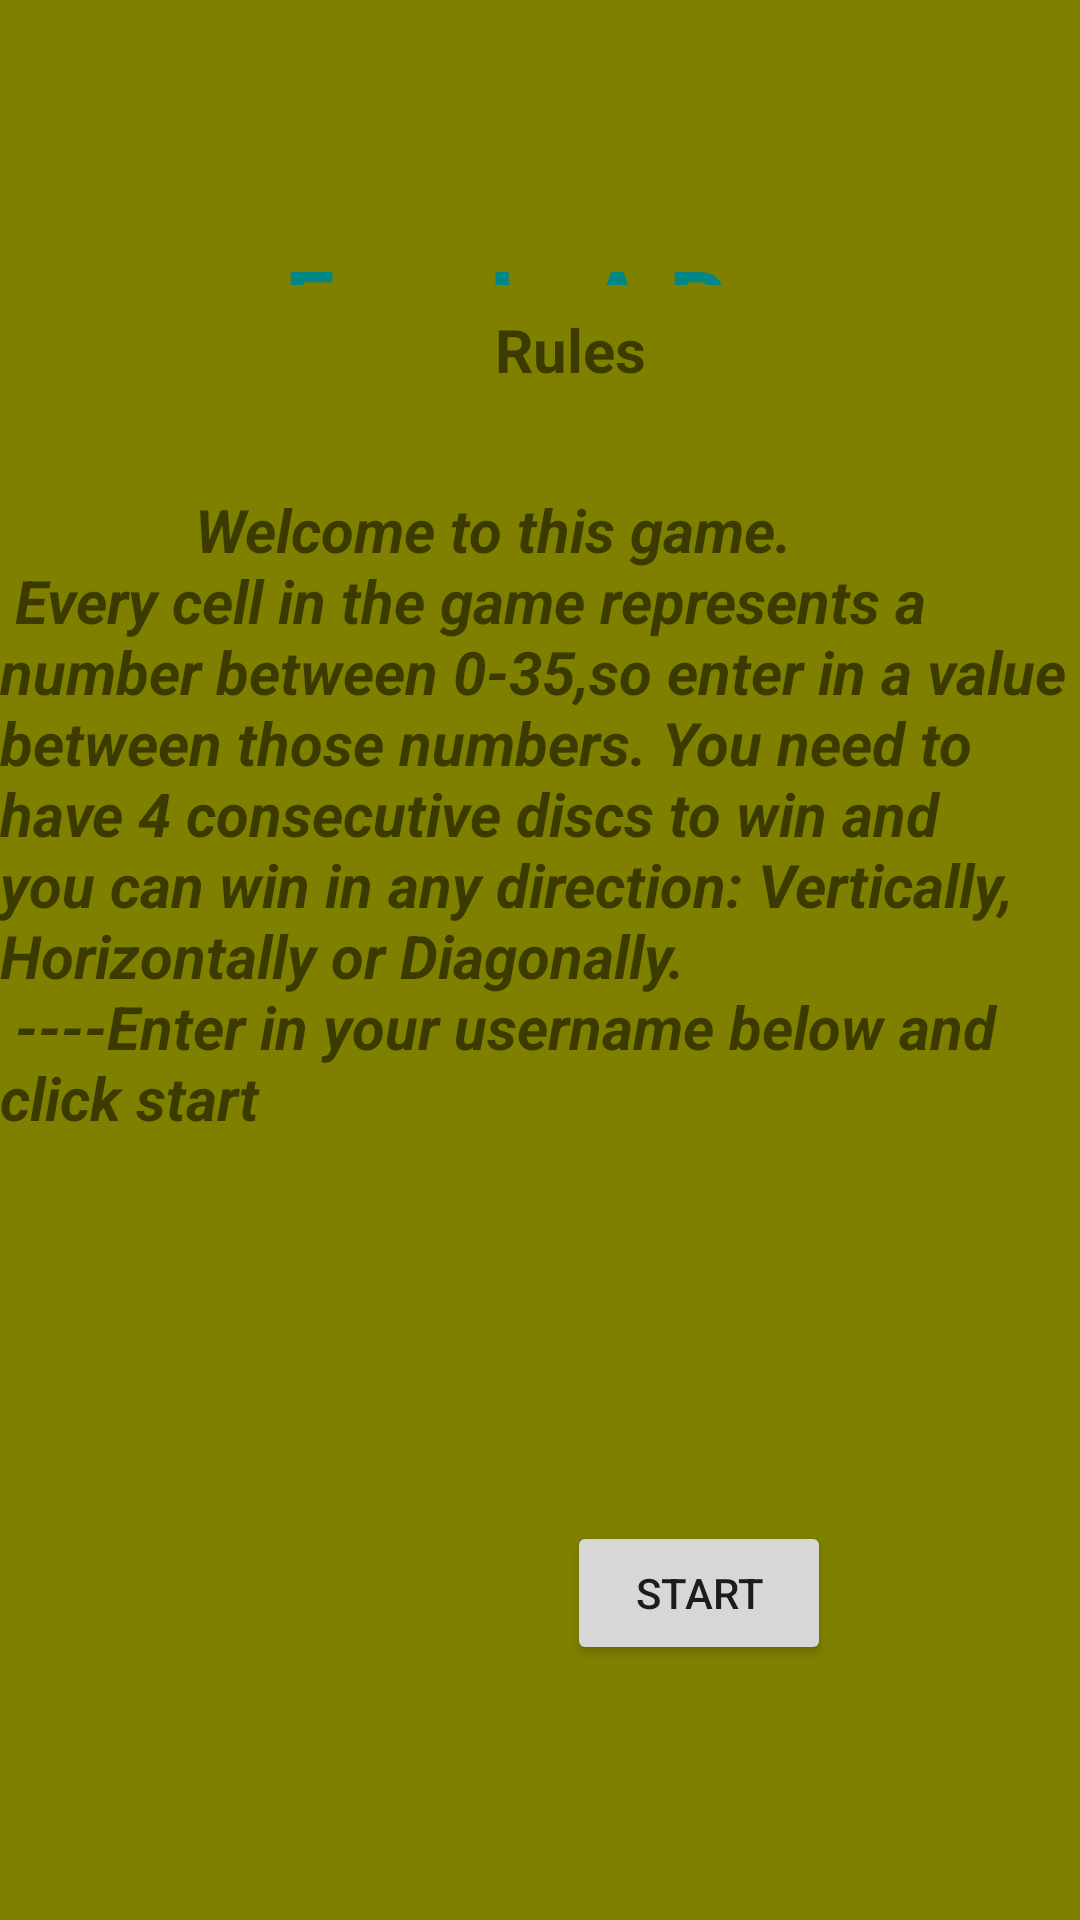

Android layout source for this screen:
<!-- AndroidManifest.xml: application theme Theme.FourInARowAndroid -->
<!-- res/layout/fragment_splash_screen.xml -->
<?xml version="1.0" encoding="utf-8"?>
<androidx.constraintlayout.widget.ConstraintLayout xmlns:android="http://schemas.android.com/apk/res/android"
    xmlns:app="http://schemas.android.com/apk/res-auto"
    xmlns:tools="http://schemas.android.com/tools"
    android:layout_width="match_parent"
    android:layout_height="match_parent"
    android:background="@color/olive_green"
    tools:context=".SplashScreenFragment">

    <TextView
        android:id="@+id/welcome"
        android:layout_width="0dp"
        android:layout_height="0dp"
        android:layout_marginStart="51dp"
        android:layout_marginTop="80dp"
        android:layout_marginEnd="51dp"
        android:layout_marginBottom="68dp"
        android:singleLine="true"
        android:text="@string/game_name"
        android:textColor="@color/teal_700"
        android:textSize="@dimen/text_size30"
        android:textStyle="bold"
        app:layout_constraintBottom_toTopOf="@+id/rules_list"
        app:layout_constraintEnd_toEndOf="parent"
        app:layout_constraintStart_toStartOf="parent"
        app:layout_constraintTop_toTopOf="parent" />

    <TextView
        android:id="@+id/rules"
        android:layout_width="0dp"
        android:layout_height="wrap_content"
        android:layout_marginStart="114dp"
        android:layout_marginEnd="113dp"
        android:layout_marginBottom="25dp"
        android:text="@string/rules_label"
        android:textSize="@dimen/text_size20"
        android:textStyle="bold"
        app:layout_constraintBottom_toTopOf="@+id/rules_list"
        app:layout_constraintEnd_toEndOf="@+id/PersonName"
        app:layout_constraintStart_toStartOf="@+id/welcome"
        app:layout_constraintTop_toBottomOf="@+id/welcome" />

    <TextView
        android:id="@+id/rules_list"
        android:layout_width="0dp"
        android:layout_height="wrap_content"
        android:layout_marginBottom="32dp"
        android:text="@string/rules"
        android:textSize="@dimen/text_size20"
        android:textStyle="bold|italic"
        app:layout_constraintBottom_toTopOf="@+id/PersonName"
        app:layout_constraintEnd_toEndOf="parent"
        app:layout_constraintStart_toStartOf="parent"
        app:layout_constraintTop_toBottomOf="@+id/welcome" />

    <EditText
        android:id="@+id/PersonName"
        android:layout_width="304dp"
        android:layout_height="0dp"
        android:layout_marginStart="40dp"
        android:layout_marginBottom="81dp"
        android:ems="10"
        android:hint="@string/username"
        android:inputType="text"
        app:layout_constraintBottom_toTopOf="@+id/start"
        app:layout_constraintStart_toStartOf="parent"
        app:layout_constraintTop_toBottomOf="@+id/rules_list" />

    <Button
        android:id="@+id/start"
        android:layout_width="wrap_content"
        android:layout_height="wrap_content"
        android:layout_marginEnd="83dp"
        android:layout_marginBottom="85dp"
        android:text="@string/start"
        app:layout_constraintBottom_toBottomOf="parent"
        app:layout_constraintEnd_toEndOf="parent"
        app:layout_constraintTop_toBottomOf="@+id/PersonName" />
</androidx.constraintlayout.widget.ConstraintLayout>
<!-- resources referenced by this layout -->
<resources>
  <color name="olive_green">#808000</color>
  <color name="teal_700">#FF018786</color>
  <dimen name="text_size20">20sp</dimen>
  <dimen name="text_size30">30sp</dimen>
  <string name="game_name">\u0020\u0020\u0020\u0020\u0020\u0020Four In A Row</string>
  <string name="rules">\u0020\u0020\u0020\u0020\u0020\u0020\u0020\u0020\u0020\u0020\u0020\u0020
          Welcome to this game.\n Every cell in the game represents a number between 0-35,so enter in a value between those numbers.
          You need to have 4 consecutive discs to win and you can win in any direction: Vertically, Horizontally or Diagonally.\n ----Enter in your username below and
  click start</string>
  <string name="rules_label">Rules</string>
  <string name="start">START</string>
  <string name="username">Username</string>
  <style name="Theme.FourInARowAndroid" parent="Theme.MaterialComponents.DayNight.DarkActionBar">
          
          <item name="colorPrimary">@color/purple_500</item>
          <item name="colorPrimaryVariant">@color/purple_700</item>
          <item name="colorOnPrimary">@color/white</item>
          
          <item name="colorSecondary">@color/teal_200</item>
          <item name="colorSecondaryVariant">@color/teal_700</item>
          <item name="colorOnSecondary">@color/black</item>
          
          <item name="android:statusBarColor">?attr/colorPrimaryVariant</item>
          
      </style>
  <color name="purple_500">#FF6200EE</color>
  <color name="purple_700">#FF3700B3</color>
  <color name="white">#FFFFFFFF</color>
  <color name="teal_200">#FF03DAC5</color>
  <color name="black">#FF000000</color>
</resources>
